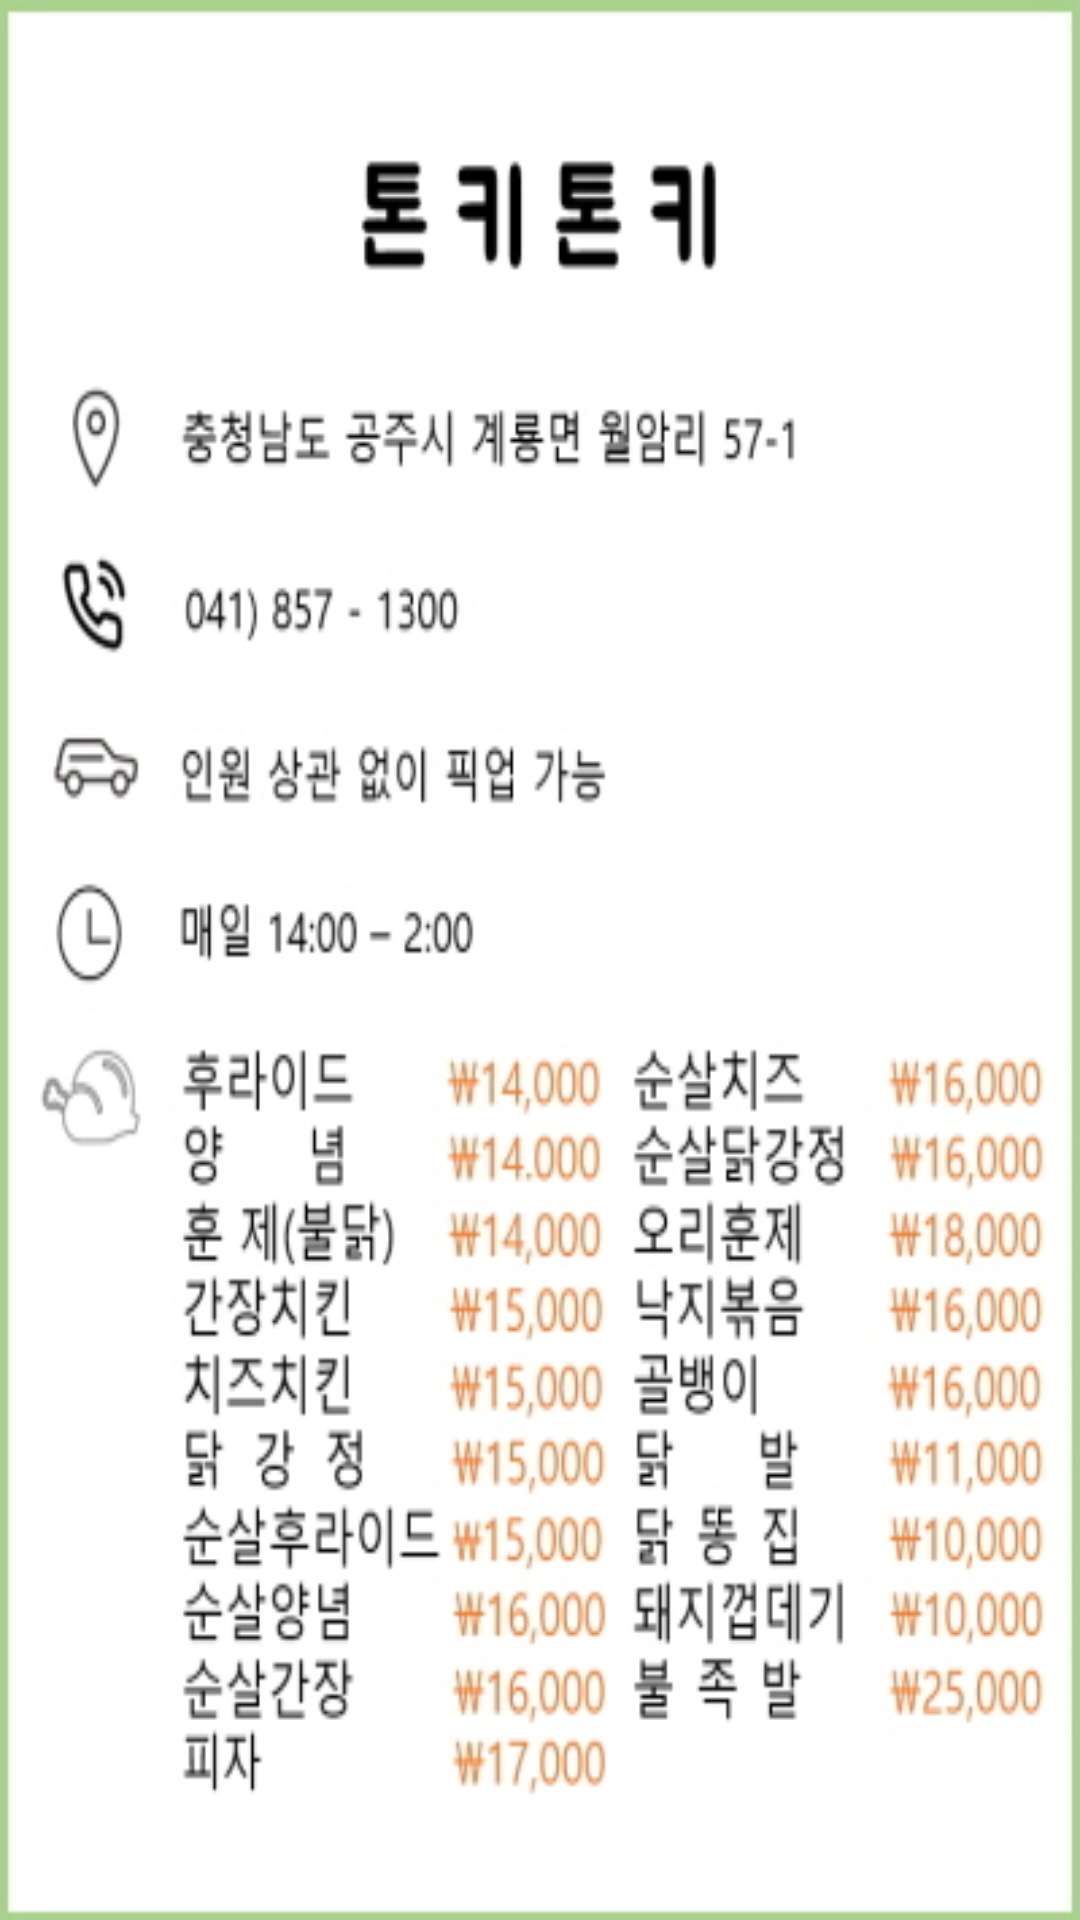

Write the Android layout XML for this screen, with the resource values it uses.
<!-- AndroidManifest.xml: application theme AppTheme -->
<!-- res/layout/fragment_deli_tonky.xml -->
<?xml version="1.0" encoding="utf-8"?>
<LinearLayout
    xmlns:android="http://schemas.android.com/apk/res/android"
    android:layout_width="match_parent"
    android:layout_height="match_parent"
    android:background="@drawable/tonky">

</LinearLayout>
<!-- resources referenced by this layout -->
<resources>
  <!-- drawable tonky: png bitmap (drawable, 123806 bytes) -->
  <style name="AppTheme" parent="Theme.AppCompat.Light.DarkActionBar">
          
          <item name="colorPrimary">@color/gguYellow</item>
          <item name="colorPrimaryDark">#FF1B1B1B</item>
          <item name="colorAccent">@color/colorAccent</item>
  
      </style>
  <color name="gguYellow">#F8B80D</color>
  <color name="colorAccent">#FF4081</color>
</resources>
